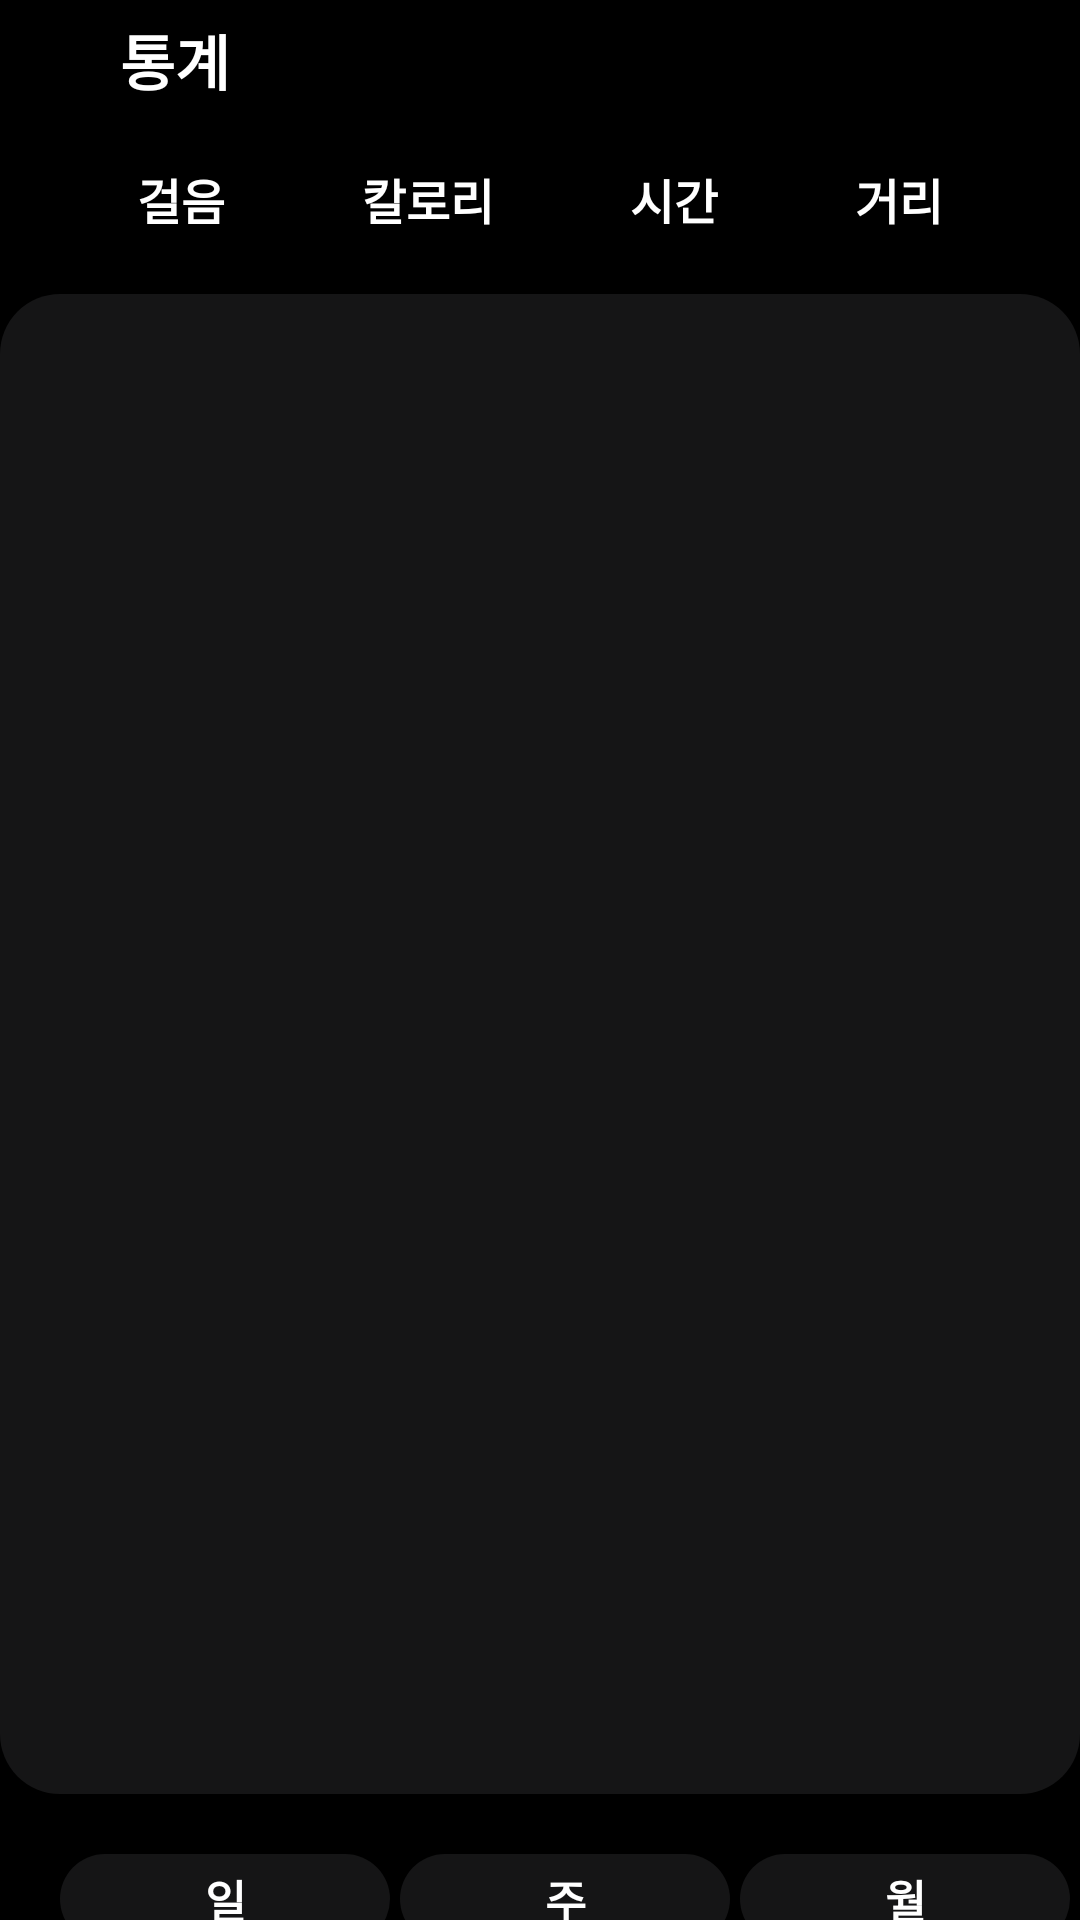

Layout XML and referenced resources for this Android screen:
<!-- AndroidManifest.xml: application theme Theme.RunningMan -->
<!-- res/layout/activity_graph.xml -->
<?xml version="1.0" encoding="utf-8"?>
<androidx.constraintlayout.widget.ConstraintLayout xmlns:android="http://schemas.android.com/apk/res/android"
    android:layout_width="match_parent"
    android:layout_height="match_parent"
    xmlns:app="http://schemas.android.com/apk/res-auto">

    <ImageView
        android:id="@+id/backButton"
        android:layout_width="wrap_content"
        android:layout_height="wrap_content"
        app:layout_constraintTop_toTopOf="parent"
        app:layout_constraintStart_toStartOf="parent"
        android:layout_margin="20dp"
        android:src="@drawable/arrow_back"/>

    <TextView
        android:id="@+id/text"
        android:layout_width="wrap_content"
        android:layout_height="wrap_content"
        android:text="통계"
        android:textColor="@color/white"
        android:textStyle="bold"
        android:textSize="20dp"
        app:layout_constraintStart_toEndOf="@id/backButton"
        app:layout_constraintTop_toTopOf="@id/backButton"
        app:layout_constraintBottom_toBottomOf="@id/backButton"
        android:layout_marginStart="20dp"/>

    <ScrollView
        android:id="@+id/statisticsScrollView"
        android:layout_width="match_parent"
        android:layout_height="wrap_content"
        app:layout_constraintTop_toBottomOf="@id/text"
        android:layout_marginTop="20dp">

        <androidx.constraintlayout.widget.ConstraintLayout
            android:layout_width="match_parent"
            android:layout_height="0dp">

            <TextView
                android:id="@+id/stepOption"
                android:layout_width="wrap_content"
                android:layout_height="wrap_content"
                app:layout_constraintTop_toTopOf="parent"
                app:layout_constraintStart_toStartOf="parent"
                app:layout_constraintEnd_toStartOf="@id/calorieOption"
                android:text="걸음"
                android:textSize="16sp"
                android:textStyle="bold"
                android:textColor="@color/white" />

            <TextView
                android:id="@+id/calorieOption"
                android:layout_width="wrap_content"
                android:layout_height="wrap_content"
                app:layout_constraintTop_toTopOf="@id/stepOption"
                app:layout_constraintBottom_toBottomOf="@id/stepOption"
                app:layout_constraintStart_toEndOf="@id/stepOption"
                app:layout_constraintEnd_toStartOf="@id/timeOption"
                android:text="칼로리"
                android:textSize="16sp"
                android:textStyle="bold"
                android:textColor="@color/white" />

            <TextView
                android:id="@+id/timeOption"
                android:layout_width="wrap_content"
                android:layout_height="wrap_content"
                app:layout_constraintTop_toTopOf="@id/stepOption"
                app:layout_constraintBottom_toBottomOf="@id/stepOption"
                app:layout_constraintStart_toEndOf="@id/calorieOption"
                app:layout_constraintEnd_toStartOf="@id/distanceOption"
                android:text="시간"
                android:textSize="16sp"
                android:textStyle="bold"
                android:textColor="@color/white" />

            <TextView
                android:id="@+id/distanceOption"
                android:layout_width="wrap_content"
                android:layout_height="wrap_content"
                app:layout_constraintTop_toTopOf="@id/stepOption"
                app:layout_constraintBottom_toBottomOf="@id/stepOption"
                app:layout_constraintEnd_toEndOf="parent"
                app:layout_constraintStart_toEndOf="@id/timeOption"
                android:text="거리"
                android:textSize="16sp"
                android:textStyle="bold"
                android:textColor="@color/white" />

            <FrameLayout
                android:id="@+id/statisticsLayout"
                android:layout_width="match_parent"
                android:layout_height="500dp"
                app:layout_constraintTop_toBottomOf="@id/timeOption"
                android:layout_marginTop="20dp"
                android:background="@drawable/gray15_background"/>

            <androidx.appcompat.widget.AppCompatButton
                android:id="@+id/dailyOptionButton"
                android:layout_width="110dp"
                android:layout_height="30dp"
                app:layout_constraintBottom_toBottomOf="parent"
                app:layout_constraintStart_toStartOf="parent"
                app:layout_constraintTop_toBottomOf="@id/statisticsLayout"
                android:layout_margin="20dp"
                android:background="@drawable/gray15_background"
                android:text="일"
                android:textSize="15sp"
                android:textStyle="bold"
                android:textColor="@color/white"/>

            <androidx.appcompat.widget.AppCompatButton
                android:id="@+id/weekOptionButton"
                android:layout_width="110dp"
                android:layout_height="30dp"
                app:layout_constraintTop_toTopOf="@id/dailyOptionButton"
                app:layout_constraintBottom_toBottomOf="@id/dailyOptionButton"
                app:layout_constraintStart_toEndOf="@id/dailyOptionButton"
                app:layout_constraintEnd_toStartOf="@id/monthOptionButton"
                android:background="@drawable/gray15_background"
                android:text="주"
                android:textSize="15sp"
                android:textStyle="bold"
                android:textColor="@color/white"/>

            <androidx.appcompat.widget.AppCompatButton
                android:id="@+id/monthOptionButton"
                android:layout_width="110dp"
                android:layout_height="30dp"
                app:layout_constraintTop_toTopOf="@id/dailyOptionButton"
                app:layout_constraintBottom_toBottomOf="@id/dailyOptionButton"
                app:layout_constraintEnd_toEndOf="parent"
                app:layout_constraintStart_toEndOf="@id/weekOptionButton"
                android:background="@drawable/gray15_background"
                android:text="월"
                android:textSize="15sp"
                android:textStyle="bold"
                android:textColor="@color/white"/>

        </androidx.constraintlayout.widget.ConstraintLayout>

    </ScrollView>

</androidx.constraintlayout.widget.ConstraintLayout>
<!-- resources referenced by this layout -->
<resources>
  <color name="white">#FFFFFFFF</color>
  <!-- drawable gray15_background (drawable) -->
  <?xml version="1.0" encoding="utf-8"?>
  <shape xmlns:android="http://schemas.android.com/apk/res/android"
      android:shape="rectangle">
  
      <solid android:color="@color/gray15"/>
      <corners android:radius="20dp"/>
  
  </shape>
  <style name="Theme.RunningMan" parent="Base.Theme.RunningMan" />
  <color name="gray15">#151516</color>
  <style name="Base.Theme.RunningMan" parent="Theme.AppCompat.Light.NoActionBar">
          
          <item name="android:windowBackground">@color/black</item>
      </style>
  <color name="black">#FF000000</color>
</resources>
